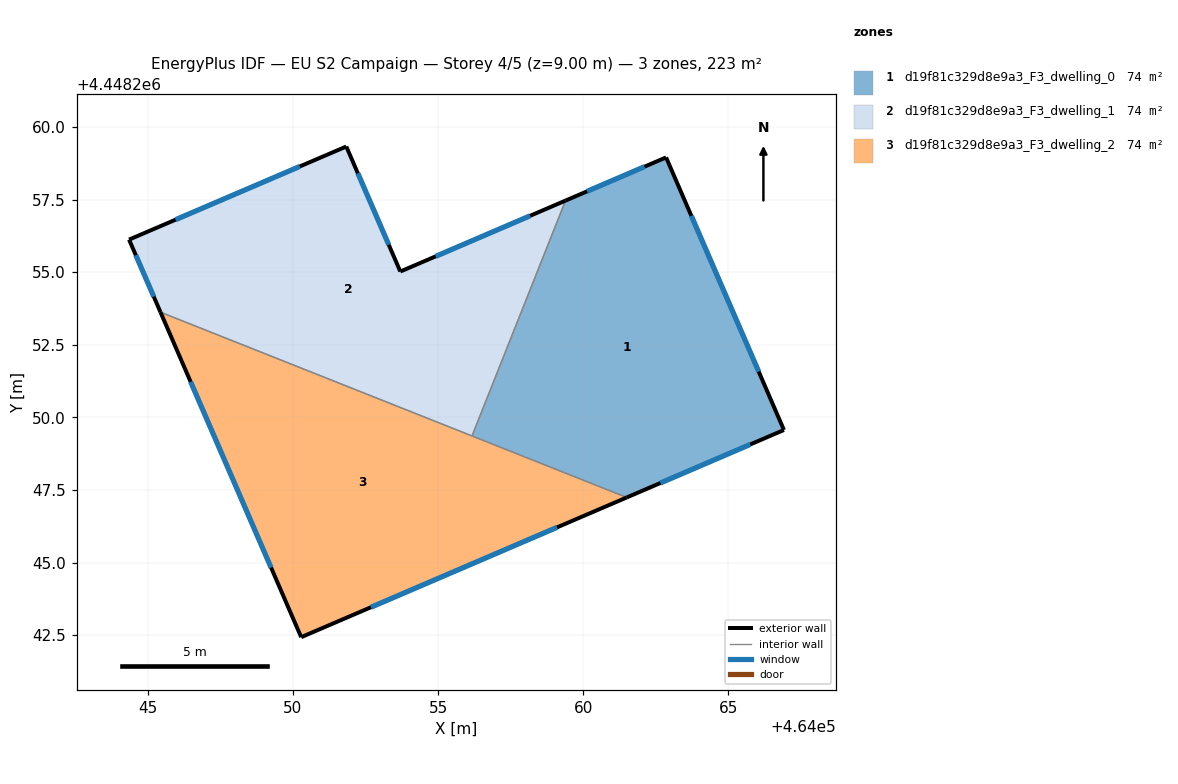
=== STOREY PLAN SPEC (per zone: floor XY polygon, exterior-wall plan segments, windows/doors) ===
zone 1: d19f81c329d8e9a3_F3_dwelling_0  (74.4 m²)
  floor: (464062.85, 4448258.95) (464066.91, 4448249.57) (464061.50, 4448247.24) (464056.17, 4448249.36) (464059.39, 4448257.46)
  exterior wall: (464061.50, 4448247.24) – (464066.91, 4448249.57)  [5.9 m]
    window: (464062.66, 4448247.74) – (464065.75, 4448249.07)  [5.8 m²]
  exterior wall: (464062.85, 4448258.95) – (464059.39, 4448257.46)  [3.8 m]
    window: (464062.11, 4448258.63) – (464060.13, 4448257.78)  [3.7 m²]
  exterior wall: (464066.91, 4448249.57) – (464062.85, 4448258.95)  [10.2 m]
    window: (464066.04, 4448251.58) – (464063.72, 4448256.94)  [10.0 m²]
  interior walls: 2
zone 2: d19f81c329d8e9a3_F3_dwelling_1  (74.4 m²)
  floor: (464059.39, 4448257.46) (464056.17, 4448249.36) (464045.44, 4448253.62) (464044.36, 4448256.12) (464051.84, 4448259.33) (464053.70, 4448255.02)
  exterior wall: (464053.70, 4448255.02) – (464051.84, 4448259.33)  [4.7 m]
    window: (464053.30, 4448255.94) – (464052.24, 4448258.40)  [4.6 m²]
  exterior wall: (464059.39, 4448257.46) – (464053.70, 4448255.02)  [6.2 m]
    window: (464058.17, 4448256.94) – (464054.92, 4448255.55)  [6.1 m²]
  exterior wall: (464044.36, 4448256.12) – (464045.44, 4448253.62)  [2.7 m]
    window: (464044.59, 4448255.59) – (464045.21, 4448254.16)  [2.7 m²]
  exterior wall: (464051.84, 4448259.33) – (464044.36, 4448256.12)  [8.1 m]
    window: (464050.24, 4448258.64) – (464045.96, 4448256.81)  [8.0 m²]
  interior walls: 2
zone 3: d19f81c329d8e9a3_F3_dwelling_2  (74.4 m²)
  floor: (464061.50, 4448247.24) (464050.29, 4448242.43) (464045.44, 4448253.62)
  exterior wall: (464050.29, 4448242.43) – (464061.50, 4448247.24)  [12.2 m]
    window: (464052.69, 4448243.46) – (464059.10, 4448246.21)  [12.0 m²]
  exterior wall: (464045.44, 4448253.62) – (464050.29, 4448242.43)  [12.2 m]
    window: (464046.48, 4448251.22) – (464049.25, 4448244.83)  [12.0 m²]
  interior walls: 2

=== DERIVED (storey summary) ===
Building: EU S2 Campaign
Storey: 4 of 5  (floor level z = 9.00 m)
Storey gross floor area: 223.2 m²
Zones on this storey: 3
  - d19f81c329d8e9a3_F3_dwelling_0: floor 74.4 m²; exterior wall 19.9 m (59.7 m²); 3 window(s) 19.5 m²; WWR 32.7%
  - d19f81c329d8e9a3_F3_dwelling_1: floor 74.4 m²; exterior wall 21.7 m (65.2 m²); 4 window(s) 21.3 m²; WWR 32.7%
  - d19f81c329d8e9a3_F3_dwelling_2: floor 74.4 m²; exterior wall 24.4 m (73.2 m²); 2 window(s) 23.9 m²; WWR 32.7%
Zone adjacency (shared interzone walls):
  - d19f81c329d8e9a3_F3_dwelling_0 ↔ d19f81c329d8e9a3_F3_dwelling_1
  - d19f81c329d8e9a3_F3_dwelling_0 ↔ d19f81c329d8e9a3_F3_dwelling_2
  - d19f81c329d8e9a3_F3_dwelling_1 ↔ d19f81c329d8e9a3_F3_dwelling_2